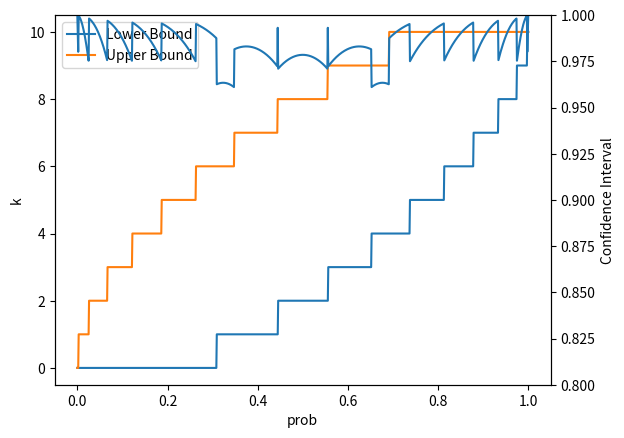

Source code (Python):
import numpy as np
from scipy.stats import binom
import matplotlib.pyplot as plt


N = 10
CI = 0.95 #confidence interval


def k_bounds(N,p,CI): #returns the bounds for k for given p value
    binomial = binom(N,p)
    #determine lower bound for k
    p_lower = 0
    k_min = 0
    while (p_lower + binomial.pmf(k_min) < (1-CI)/2): #lower tail of probability should always be less than (1-CF)/2
        p_lower += binomial.pmf(k_min)
        k_min += 1

    #determine upper bound for k
    p_upper = 0
    k_max = N
    while (p_upper + binomial.pmf(k_max) <(1-CI)/2): #upper tail of probability should always be less than (1-CF)/2
        p_upper += binomial.pmf(k_max)
        k_max -= 1
    
    return p_lower,p_upper,k_min,k_max
    
prob = np.linspace(0,1,1000) #probability array
k_min_array = np.array([])
k_max_array = np.array([])
CF_array = np.array([])
for p in prob:
    p_lower, p_upper, k_min, k_max = k_bounds(N,p,CI)
    CF_array = np.append(CF_array,1-p_lower-p_upper)
    k_min_array = np.append(k_min_array,k_min)
    k_max_array = np.append(k_max_array,k_max)

fig,ax = plt.subplots()
ax.set_xlabel("prob")
ax.set_ylabel("k")
ax.plot(prob, k_min_array, label="Lower Bound")
ax.plot(prob,k_max_array, label="Upper Bound")
ax.legend()

ax2 = ax.twinx()
ax2.set_xlabel("prob")
ax2.set_ylabel("Confidence Interval")
ax2.plot(prob, CF_array ,label="Confidence Interval")
ax2.set_ylim(0.80,1)

plt.show()